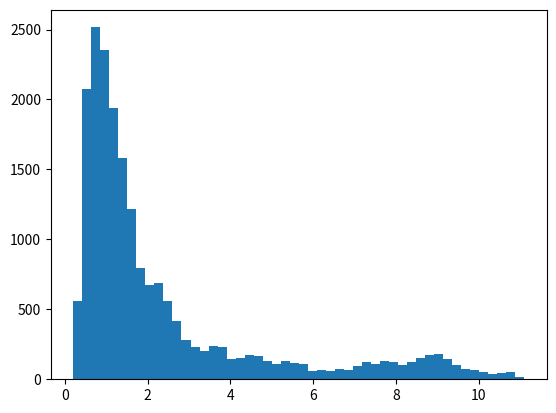

This chart was generated by the following Python code: (Note: this script raises an exception after producing the figure.)
import numpy as np
import matplotlib.pyplot as plt
import random as r

def probabilidad(l,x,a,b):
    ar=np.exp(-x[0]/l)/(-l*(np.exp(-b/l)-np.exp(-a/l)))
    
    for i in range(1,len(x)):
        ar*=np.exp(-x[i]/l)/(-l*(np.exp(-b/x[i])-np.exp(-a/l)))
    return ar 


def probLambda(l):
    return 1/100.

x=np.array([1.5,1.7,2.])
a=1.
b=20.
def problx(l,x,a,b):
    return probabilidad(l,x,a,b)*probLambda(l)

l=np.zeros(20000)
l[0]=r.random()
lr=np.linspace(0.01,7,20000)
for i in range(1,20000):
    l_new=l[i-1]+0.2*(r.random()-0.5)*2
    alpha=min(1,problx(l_new,x,a,b)/problx(l[i-1],x,a,b))

    u=r.random()
    if(u<alpha):
        l[i]=l_new
    else:
        l[i]=l[i-1]



plt.hist(l,bins=50,normed=True)
plt.plot(lr,problx(lr,x,a,b))
plt.show()
